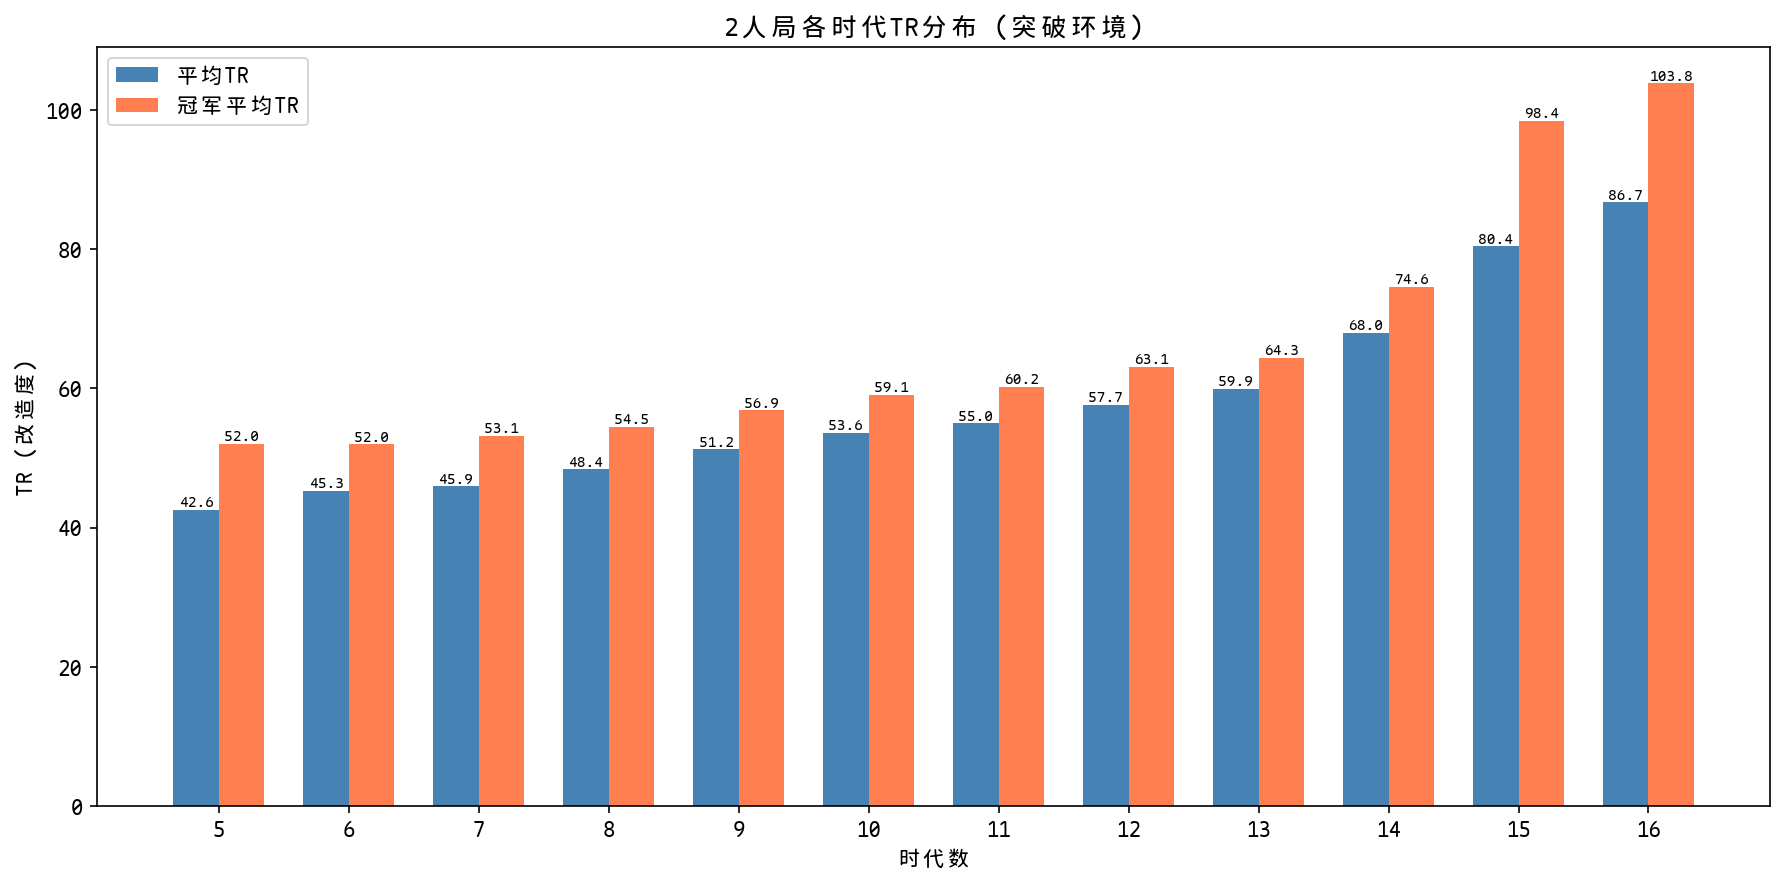

Data behind this chart, as committed beside it:
generations, game_count, player_count_stat, avg_tr, min_tr, max_tr, std_tr, winner_avg_tr
5, 5, 7, 42.57, 29, 58, 12.96, 52.0
6, 29, 46, 45.28, 21, 82, 13.82, 51.96
7, 95, 156, 45.92, 20, 107, 14.56, 53.13
8, 344, 558, 48.36, 20, 120, 13.37, 54.5
9, 562, 893, 51.23, 18, 127, 13.66, 56.85
10, 555, 888, 53.56, 12, 149, 15.26, 59.1
11, 359, 581, 54.98, 19, 152, 15.53, 60.22
12, 157, 248, 57.67, 20, 124, 15.1, 63.12
13, 56, 89, 59.88, 27, 103, 16.19, 64.35
14, 17, 23, 68.0, 44, 164, 24.49, 74.62
15, 5, 8, 80.38, 35, 157, 40.35, 98.4
16, 5, 7, 86.71, 38, 143, 39.47, 103.8
